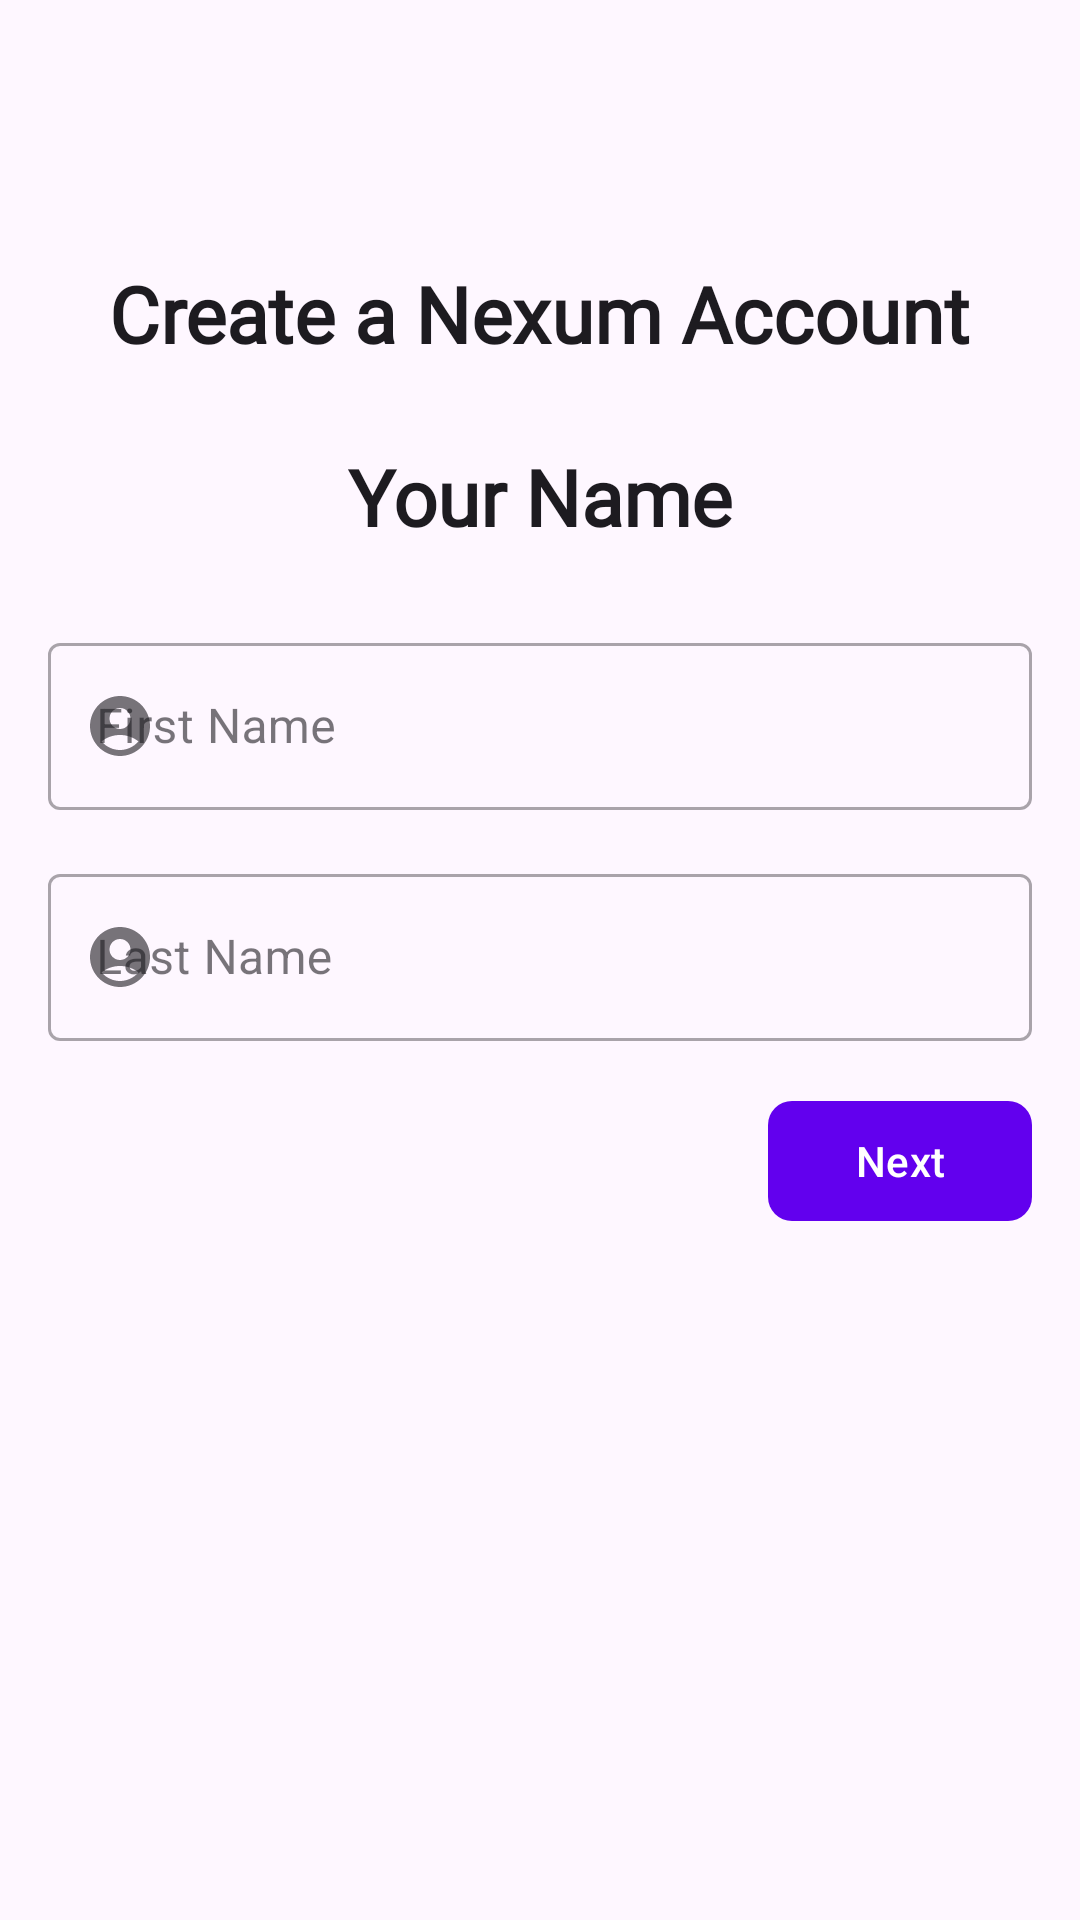

Android layout source for this screen:
<!-- AndroidManifest.xml: application theme Theme.Nexum -->
<!-- res/layout/activity_signup1.xml -->
<?xml version="1.0" encoding="utf-8"?>
<androidx.constraintlayout.widget.ConstraintLayout
    xmlns:android="http://schemas.android.com/apk/res/android"
    xmlns:app="http://schemas.android.com/apk/res-auto"
    xmlns:tools="http://schemas.android.com/tools"
    android:layout_width="match_parent"
    android:layout_height="match_parent">


    <com.google.android.material.textfield.TextInputLayout
        android:id="@+id/firstnameLayout"
        style="@style/Widget.MaterialComponents.TextInputLayout.OutlinedBox"
        android:layout_width="0dp"
        android:layout_height="wrap_content"
        android:layout_marginTop="26dp"
        android:hint="@string/Firstname"
        app:layout_constraintEnd_toEndOf="parent"
        app:layout_constraintStart_toStartOf="parent"
        app:layout_constraintTop_toBottomOf="@id/yourName"
        app:startIconDrawable="@drawable/baseline_account_circle_24"
        android:layout_marginEnd="16dp"
        android:layout_marginStart="16dp">
        <com.google.android.material.textfield.TextInputEditText
            android:id="@+id/firstnameInput"
            android:layout_width="match_parent"
            android:layout_height="wrap_content"
            android:inputType="text" />
    </com.google.android.material.textfield.TextInputLayout>

    <com.google.android.material.textfield.TextInputLayout
        android:id="@+id/lastnameLayout"
        style="@style/Widget.MaterialComponents.TextInputLayout.OutlinedBox"
        android:layout_width="0dp"
        android:layout_height="wrap_content"
        android:layout_marginTop="16dp"
        android:hint="@string/Lastname"
        app:layout_constraintEnd_toEndOf="parent"
        app:layout_constraintStart_toStartOf="parent"
        app:layout_constraintTop_toBottomOf="@id/firstnameLayout"
        app:startIconDrawable="@drawable/baseline_account_circle_24"
        android:layout_marginBottom="16dp"
        android:layout_marginEnd="16dp"
        android:layout_marginStart="16dp">

        <com.google.android.material.textfield.TextInputEditText
            android:id="@+id/lastnameInput"
            android:layout_width="match_parent"
            android:layout_height="wrap_content"
            android:inputType="text" />
    </com.google.android.material.textfield.TextInputLayout>

    <com.google.android.material.button.MaterialButton
        android:id="@+id/nextButton"
        android:layout_width="wrap_content"
        android:layout_height="wrap_content"
        android:text="Next"
        android:textSize="14sp"
        app:cornerRadius="8dp"
        app:layout_constraintEnd_toEndOf="parent"
        app:layout_constraintTop_toBottomOf="@id/lastnameLayout"
        android:layout_marginTop="16dp"
        android:layout_marginEnd="16dp"/>

    <TextView
        android:id="@+id/titleName"
        android:layout_width="wrap_content"
        android:layout_height="wrap_content"
        android:layout_gravity="center_horizontal"
        android:fontFamily="@font/intermed"
        android:text="Create a Nexum Account"
        android:textColor="?attr/colorOnBackground"
        android:textSize="26sp"
        android:textStyle="bold"
        app:layout_constraintBottom_toTopOf="@+id/firstnameLayout"
        app:layout_constraintEnd_toEndOf="parent"
        app:layout_constraintStart_toStartOf="parent"
        app:layout_constraintTop_toTopOf="parent" />
    <TextView
        android:id="@+id/yourName"
        android:layout_width="wrap_content"
        android:layout_height="wrap_content"
        android:layout_gravity="center_horizontal"
        android:fontFamily="@font/intermed"
        android:text="Your Name"
        android:textColor="?attr/colorOnBackground"
        android:textSize="26sp"
        android:textStyle="bold"
        android:layout_marginTop="26dp"
        app:layout_constraintEnd_toEndOf="parent"
        app:layout_constraintStart_toStartOf="parent"
        app:layout_constraintTop_toBottomOf="@id/titleName" />
</androidx.constraintlayout.widget.ConstraintLayout>
<!-- resources referenced by this layout -->
<resources>
  <!-- drawable baseline_account_circle_24 (drawable) -->
  <vector android:autoMirrored="true" android:height="24dp"
      android:tint="#000000" android:viewportHeight="24"
      android:viewportWidth="24" android:width="24dp" xmlns:android="http://schemas.android.com/apk/res/android">
      <path android:fillColor="@android:color/white" android:pathData="M12,2C6.48,2 2,6.48 2,12s4.48,10 10,10s10,-4.48 10,-10S17.52,2 12,2zM12,6c1.93,0 3.5,1.57 3.5,3.5S13.93,13 12,13s-3.5,-1.57 -3.5,-3.5S10.07,6 12,6zM12,20c-2.03,0 -4.43,-0.82 -6.14,-2.88C7.55,15.8 9.68,15 12,15s4.45,0.8 6.14,2.12C16.43,19.18 14.03,20 12,20z"/>
  </vector>
  <string name="Firstname">First Name</string>
  <string name="Lastname">Last Name</string>
  <style name="Theme.Nexum" parent="Theme.Material3.DayNight.NoActionBar">
          
          <item name="colorPrimary">@color/purple_500</item>
          <item name="colorPrimaryVariant">@color/purple_700</item>
          <item name="colorOnPrimary">@color/white</item>
          
          <item name="colorSecondary">@color/black</item>
          <item name="colorSecondaryVariant">@color/teal_700</item>
          <item name="colorOnSecondary">@color/white</item>
          
          <item name="android:statusBarColor">?attr/colorOnBackground</item>
          
      </style>
  <color name="purple_500">#FF6200EE</color>
  <color name="purple_700">#FF3700B3</color>
  <color name="white">#FFFFFFFF</color>
  <color name="black">#FF000000</color>
  <color name="teal_700">#FF018786</color>
</resources>
